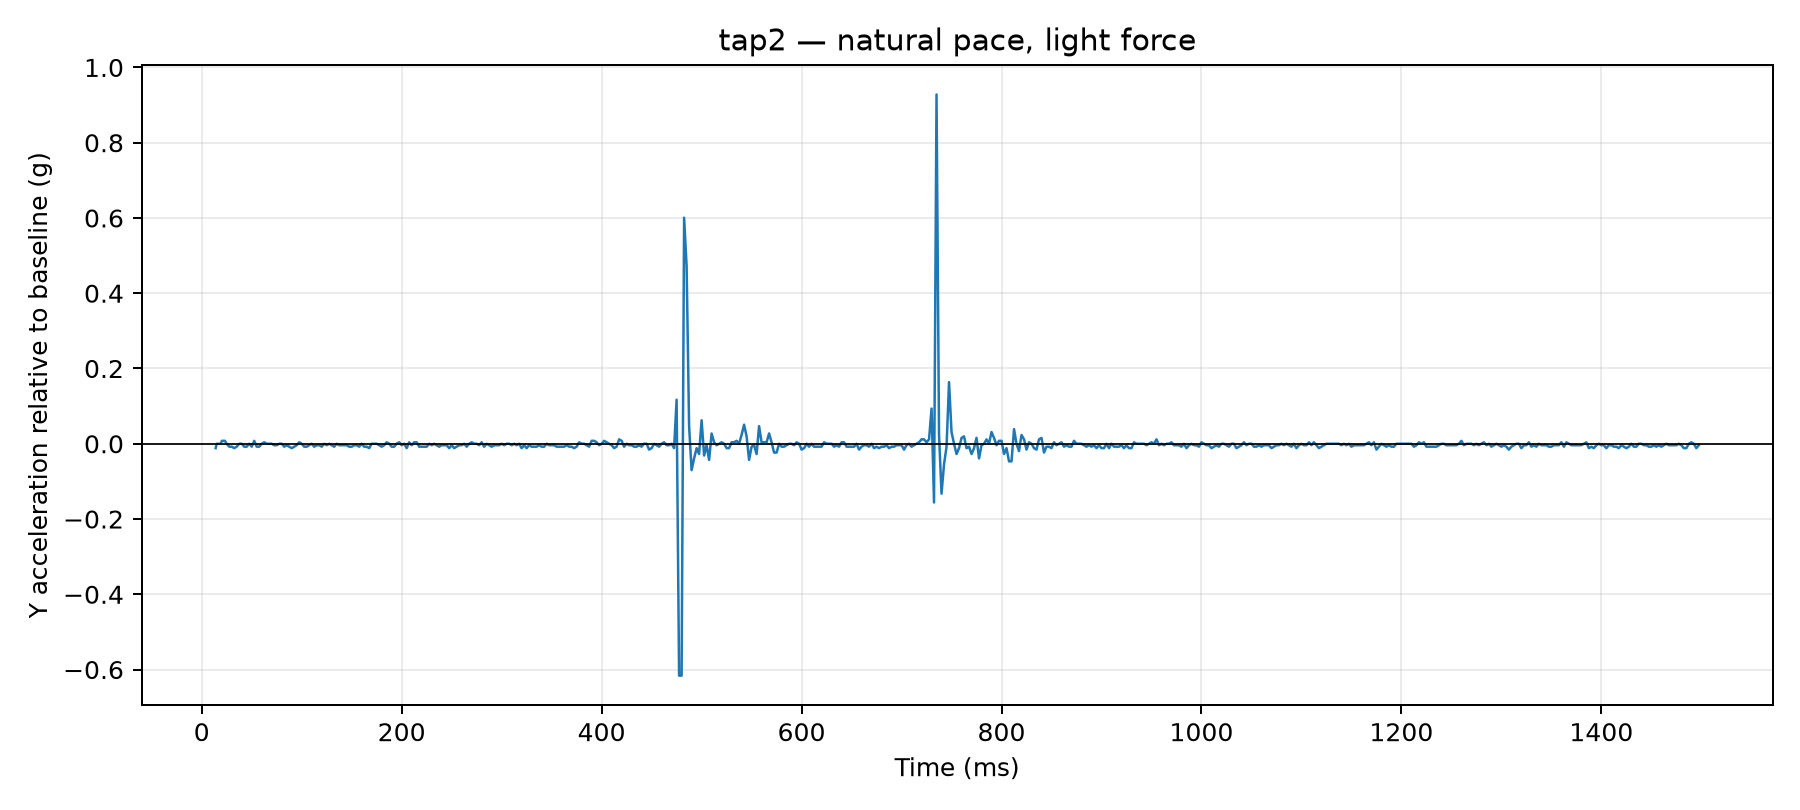

Source data for this figure (header and first rows):
time_us, y_g, time_ms, label, requested_tap_count, requested_pace, requested_force, y_delta_g
13946, 0.0429, 13.95, tap2, 2, natural, light, -0.0117
15007, 0.0546, 15.01, tap2, 2, natural, light, 0.0
16014, 0.0546, 16.01, tap2, 2, natural, light, 0.0
17102, 0.0546, 17.1, tap2, 2, natural, light, 0.0
18115, 0.0546, 18.11, tap2, 2, natural, light, 0.0
19126, 0.0546, 19.13, tap2, 2, natural, light, 0.0
20135, 0.0624, 20.14, tap2, 2, natural, light, 0.0078
21145, 0.0624, 21.14, tap2, 2, natural, light, 0.0078
22155, 0.0624, 22.16, tap2, 2, natural, light, 0.0078
23164, 0.0624, 23.16, tap2, 2, natural, light, 0.0078
25021, 0.0546, 25.02, tap2, 2, natural, light, 0.0
27507, 0.0468, 27.51, tap2, 2, natural, light, -0.0078
30025, 0.0468, 30.02, tap2, 2, natural, light, -0.0078
32501, 0.0429, 32.5, tap2, 2, natural, light, -0.0117
35015, 0.0468, 35.02, tap2, 2, natural, light, -0.0078
37515, 0.0546, 37.52, tap2, 2, natural, light, 0.0
40003, 0.0546, 40, tap2, 2, natural, light, 0.0
42521, 0.0468, 42.52, tap2, 2, natural, light, -0.0078
45007, 0.0468, 45.01, tap2, 2, natural, light, -0.0078
47514, 0.0546, 47.51, tap2, 2, natural, light, 0.0
50018, 0.0468, 50.02, tap2, 2, natural, light, -0.0078
52518, 0.0624, 52.52, tap2, 2, natural, light, 0.0078
55001, 0.0468, 55, tap2, 2, natural, light, -0.0078
57508, 0.0468, 57.51, tap2, 2, natural, light, -0.0078
60002, 0.0546, 60, tap2, 2, natural, light, 0.0
62502, 0.0585, 62.5, tap2, 2, natural, light, 0.0039
65010, 0.0546, 65.01, tap2, 2, natural, light, 0.0
67522, 0.0546, 67.52, tap2, 2, natural, light, 0.0
70013, 0.0546, 70.01, tap2, 2, natural, light, 0.0
72513, 0.0507, 72.51, tap2, 2, natural, light, -0.0039
75025, 0.0507, 75.03, tap2, 2, natural, light, -0.0039
77504, 0.0546, 77.5, tap2, 2, natural, light, 0.0
80024, 0.0546, 80.02, tap2, 2, natural, light, 0.0
82523, 0.0468, 82.52, tap2, 2, natural, light, -0.0078
85011, 0.0507, 85.01, tap2, 2, natural, light, -0.0039
87522, 0.0468, 87.52, tap2, 2, natural, light, -0.0078
90015, 0.0429, 90.02, tap2, 2, natural, light, -0.0117
92524, 0.0468, 92.52, tap2, 2, natural, light, -0.0078
95010, 0.0507, 95.01, tap2, 2, natural, light, -0.0039
97521, 0.0585, 97.52, tap2, 2, natural, light, 0.0039
100013, 0.0546, 100, tap2, 2, natural, light, 0.0
102513, 0.0468, 102.5, tap2, 2, natural, light, -0.0078
105004, 0.0468, 105, tap2, 2, natural, light, -0.0078
107501, 0.0507, 107.5, tap2, 2, natural, light, -0.0039
110026, 0.0546, 110, tap2, 2, natural, light, 0.0
112500, 0.0468, 112.5, tap2, 2, natural, light, -0.0078
115016, 0.0507, 115, tap2, 2, natural, light, -0.0039
117501, 0.0507, 117.5, tap2, 2, natural, light, -0.0039
120022, 0.0468, 120, tap2, 2, natural, light, -0.0078
122522, 0.0546, 122.5, tap2, 2, natural, light, 0.0
125009, 0.0507, 125, tap2, 2, natural, light, -0.0039
127517, 0.0546, 127.5, tap2, 2, natural, light, 0.0
130023, 0.0507, 130, tap2, 2, natural, light, -0.0039
132526, 0.0468, 132.5, tap2, 2, natural, light, -0.0078
135005, 0.0546, 135, tap2, 2, natural, light, 0.0
137510, 0.0507, 137.5, tap2, 2, natural, light, -0.0039
140002, 0.0507, 140, tap2, 2, natural, light, -0.0039
142521, 0.0507, 142.5, tap2, 2, natural, light, -0.0039
145011, 0.0507, 145, tap2, 2, natural, light, -0.0039
147517, 0.0468, 147.5, tap2, 2, natural, light, -0.0078
... 540 more rows
